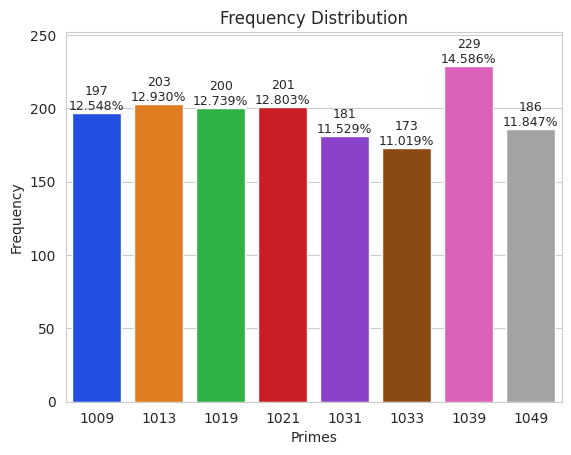

The script that saved this image:
def get_rando_numbers(count=100, min=1, max=20):
    from random import randint
    COUNT = count
    START = min
    END = max
    return [randint(START, END) for x in range(COUNT)]

def is_prime(number):
    this_num = number

    if this_num > 1:        
        for i in range(2, this_num - 1):
            if this_num % i == 0:
                return False
    return True

def show_freq_distribution(chart_title='Frequency Distribution', axis_lbl = '', data=[], data_labels=True, vertical=True):
    '''
    Displays a bar chart representing the frequency distribution of the unique values of a given List object.

            Parameters:
                    chart_title (str): a string representing the chart title
                    axis_lbl (str): a string representing the axis label for the dependent variable 
                    data (List): a list containing the datapoints to be charted 
                    data_labels (bool): a boolean value indicating whether to display the frequency value and percentage over each bar 

            Returns:
                    None
    '''
    import matplotlib.pyplot as plt # why so slow? https://stackoverflow.com/questions/8955869/why-is-plotting-with-matplotlib-so-slow
    import seaborn as sns
    import numpy as np
    
    this_data = data
    this_y_label = 'Frequency'

    vals, freq = np.unique(this_data, return_counts=True)
    sns.set_style('whitegrid')

    axes = sns.barplot(x=vals, y=freq, palette='bright')
    title = chart_title
    x_label = axis_lbl
    y_label = this_y_label

    axes.set_title(title)
    axes.set(xlabel=x_label, ylabel=y_label)
    axes.set_ylim(top=max(freq) * 1.10)

    for bar, freq in zip(axes.patches, freq):
        text_x = bar.get_x() + bar.get_width() / 2.0
        text_y = bar.get_height()
        text = ''
        if data_labels:
            text = f'{freq:,}\n{freq / len(this_data):.3%}'
        axes.text(text_x, text_y, text, fontsize=9, ha='center', va='bottom')

    plt.show()

def main():
    COUNT = 10000
    MIN = 1000
    MAX = 1050

    #for testing
    #COUNT = 100 #for testing
    #primes = [1009, 1013, 1019, 1021, 1031, 1033, 1039, 1049]

    rando_numbers = get_rando_numbers(COUNT, MIN, MAX)
    primes = []

    for number in rando_numbers:
        if is_prime(number):
            primes.append(number)

    show_freq_distribution(chart_title='Frequency Distribution', axis_lbl = 'Primes', data=primes, data_labels=True, vertical=True)

    pass

main()